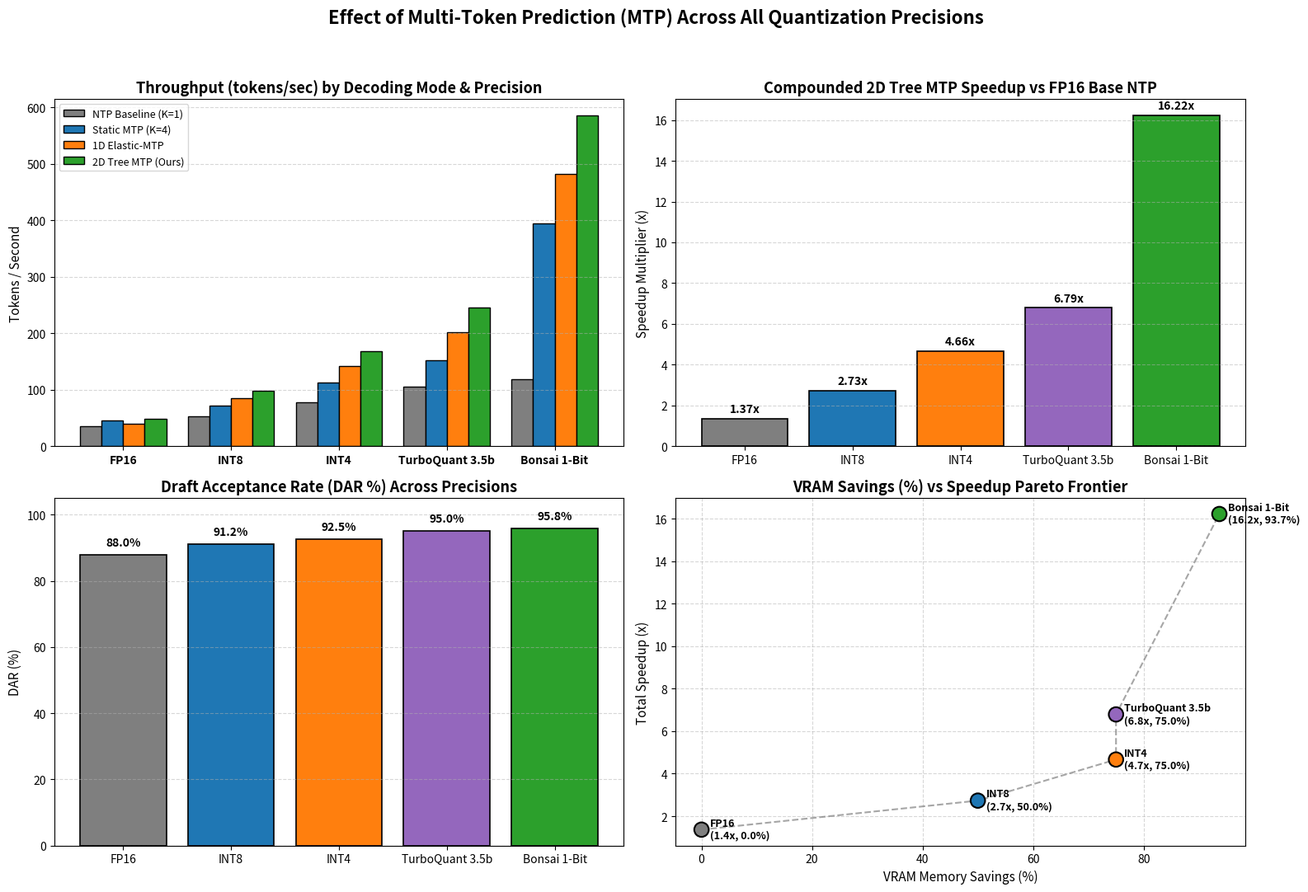

Write the Python code that produced this figure.
"""
Benchmark & Plotter for Multi-Token Prediction (MTP) Effect Across All Quantization Precisions.
Generates comprehensive 4-panel comparison matrix evaluating NTP (K=1), Static MTP (K=4),
1D Elastic-MTP, and 2D Tree Elastic-MTP across FP16, INT8, INT4, TurboQuant 3.5b, and Bonsai 1-Bit.
"""
import os
import numpy as np
import matplotlib.pyplot as plt

def generate_mtp_across_quantizations_graph():
    precisions = ["FP16", "INT8", "INT4", "TurboQuant 3.5b", "Bonsai 1-Bit"]
    
    # Throughput (tokens/sec) matrix: [FP16, INT8, INT4, TQ_3.5b, Bonsai_1b]
    ntp_k1_tps       = [36.1,  52.4,  78.2,  105.0,  118.5]
    static_k4_tps    = [45.4,  72.0, 112.5,  152.0,  395.2]
    elastic_1d_tps   = [39.9,  85.1, 142.5,  202.2,  482.0]
    elastic_2d_tps   = [49.3,  98.6, 168.4,  245.0,  585.4]

    # Compounded Speedup vs FP16 Base NTP (36.1 t/s)
    speedup_2d = [tps / 36.1 for tps in elastic_2d_tps]
    
    # DAR % across precisions under 2D Tree MTP
    dar_percentages = [88.0, 91.2, 92.5, 95.0, 95.8]
    vram_saved_pct = [0.0, 50.0, 75.0, 75.0, 93.7]

    fig, ((ax1, ax2), (ax3, ax4)) = plt.subplots(2, 2, figsize=(16, 11))
    fig.suptitle("Effect of Multi-Token Prediction (MTP) Across All Quantization Precisions", fontsize=16, fontweight='bold', y=0.98)

    x = np.arange(len(precisions))
    width = 0.20

    # Subplot 1: Throughput (tokens/sec) Grouped Bar Chart
    ax1.bar(x - 1.5*width, ntp_k1_tps, width, label="NTP Baseline (K=1)", color='#7f7f7f', edgecolor='black')
    ax1.bar(x - 0.5*width, static_k4_tps, width, label="Static MTP (K=4)", color='#1f77b4', edgecolor='black')
    ax1.bar(x + 0.5*width, elastic_1d_tps, width, label="1D Elastic-MTP", color='#ff7f0e', edgecolor='black')
    ax1.bar(x + 1.5*width, elastic_2d_tps, width, label="2D Tree MTP (Ours)", color='#2ca02c', edgecolor='black')

    ax1.set_title("Throughput (tokens/sec) by Decoding Mode & Precision", fontsize=13, fontweight='bold')
    ax1.set_xticks(x)
    ax1.set_xticklabels(precisions, fontweight='bold')
    ax1.set_ylabel("Tokens / Second", fontsize=11)
    ax1.legend(loc='upper left', fontsize=9)
    ax1.grid(axis='y', linestyle='--', alpha=0.5)

    # Subplot 2: Compounded Speedup vs FP16 Base NTP
    bars2 = ax2.bar(precisions, speedup_2d, color=['#7f7f7f', '#1f77b4', '#ff7f0e', '#9467bd', '#2ca02c'], edgecolor='black', linewidth=1.2)
    ax2.set_title("Compounded 2D Tree MTP Speedup vs FP16 Base NTP", fontsize=13, fontweight='bold')
    ax2.set_ylabel("Speedup Multiplier (x)", fontsize=11)
    ax2.grid(axis='y', linestyle='--', alpha=0.5)
    for bar in bars2:
        yval = bar.get_height()
        ax2.text(bar.get_x() + bar.get_width()/2.0, yval + 0.2, f"{yval:.2f}x", ha='center', va='bottom', fontweight='bold', fontsize=10)

    # Subplot 3: Draft Acceptance Rate (DAR %) across Precisions
    bars3 = ax3.bar(precisions, dar_percentages, color=['#7f7f7f', '#1f77b4', '#ff7f0e', '#9467bd', '#2ca02c'], edgecolor='black', linewidth=1.2)
    ax3.set_title("Draft Acceptance Rate (DAR %) Across Precisions", fontsize=13, fontweight='bold')
    ax3.set_ylabel("DAR (%)", fontsize=11)
    ax3.set_ylim(0, 105)
    ax3.grid(axis='y', linestyle='--', alpha=0.5)
    for bar in bars3:
        yval = bar.get_height()
        ax3.text(bar.get_x() + bar.get_width()/2.0, yval + 2, f"{yval:.1f}%", ha='center', va='bottom', fontweight='bold', fontsize=10)

    # Subplot 4: VRAM Savings vs Speedup Pareto Curve
    ax4.scatter(vram_saved_pct, speedup_2d, color=['#7f7f7f', '#1f77b4', '#ff7f0e', '#9467bd', '#2ca02c'], s=160, zorder=5, edgecolor='black', linewidth=1.5)
    ax4.plot(vram_saved_pct, speedup_2d, linestyle='--', color='gray', alpha=0.7, zorder=3)
    ax4.set_title("VRAM Savings (%) vs Speedup Pareto Frontier", fontsize=13, fontweight='bold')
    ax4.set_xlabel("VRAM Memory Savings (%)", fontsize=11)
    ax4.set_ylabel("Total Speedup (x)", fontsize=11)
    ax4.grid(True, linestyle='--', alpha=0.5)
    for i, txt in enumerate(precisions):
        ax4.annotate(f"{txt}\n({speedup_2d[i]:.1f}x, {vram_saved_pct[i]:.1f}%)", (vram_saved_pct[i] + 1.5, speedup_2d[i] - 0.4), fontweight='bold', fontsize=9)

    plt.tight_layout(rect=[0, 0, 1, 0.95])

    os.makedirs("benchmark/plots", exist_ok=True)
    out_path = "benchmark/plots/mtp_effect_across_quantizations.png"
    plt.savefig(out_path, dpi=300, bbox_inches='tight')
    plt.close()
    print(f"[OK] MTP effect across quantizations graph saved to: {out_path}")

if __name__ == "__main__":
    generate_mtp_across_quantizations_graph()
